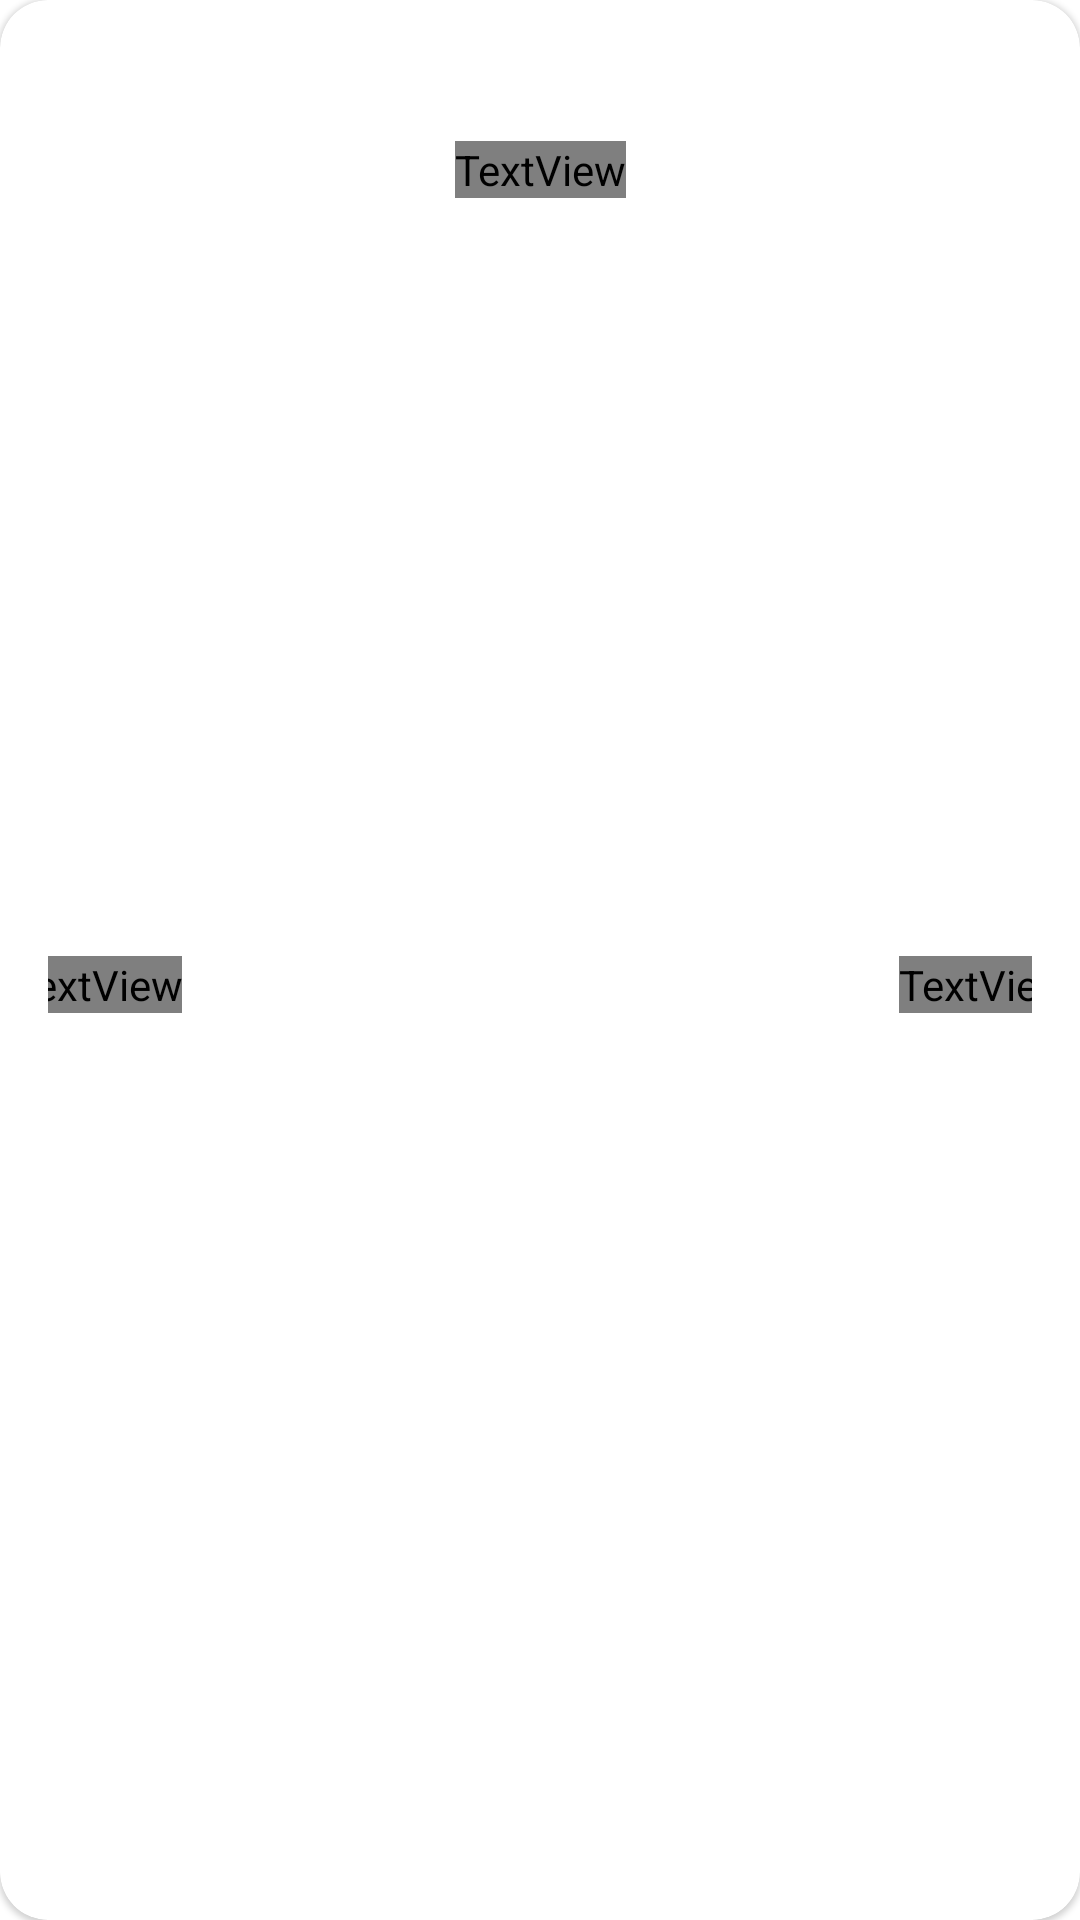

Here is an Android app screen rendered from its layout file. Give the layout XML and the strings, colors and styles it references.
<!-- AndroidManifest.xml: application theme Theme.PokedexLSI -->
<!-- res/layout/evolution_item.xml -->
<?xml version="1.0" encoding="utf-8"?>
<com.google.android.material.card.MaterialCardView xmlns:android="http://schemas.android.com/apk/res/android"
    xmlns:app="http://schemas.android.com/apk/res-auto"
    xmlns:tools="http://schemas.android.com/tools"
    android:layout_width="match_parent"
    android:layout_height="170dp"
    android:layout_marginStart="@dimen/minimum_gap"
    android:layout_marginEnd="@dimen/minimum_gap"
    android:layout_marginBottom="@dimen/minimum_gap"
    app:cardCornerRadius="@dimen/default_gap">

    <androidx.constraintlayout.widget.ConstraintLayout
        android:layout_width="match_parent"
        android:layout_height="match_parent"
        android:layout_margin="@dimen/default_gap">

        <ImageView
            android:id="@+id/evolution1"
            android:layout_width="wrap_content"
            android:layout_height="wrap_content"
            android:layout_marginStart="@dimen/default_gap"
            android:layout_marginTop="@dimen/default_gap"
            android:contentDescription="@string/description_pokemon"
            android:src="@mipmap/ic_launcher"
            app:layout_constraintStart_toStartOf="parent"
            app:layout_constraintTop_toTopOf="parent" />

        <TextView
            android:id="@+id/evolution1_title"
            android:layout_width="wrap_content"
            android:layout_height="wrap_content"
            android:fontFamily="@font/poppins_semibold"
            android:textColor="#1E1B30"
            app:layout_constraintBottom_toBottomOf="parent"
            app:layout_constraintEnd_toEndOf="@+id/evolution1"
            app:layout_constraintStart_toStartOf="@+id/evolution1"
            app:layout_constraintTop_toBottomOf="@id/evolution1"
            tools:text="Bulbasaur" />

        <ImageView
            android:id="@+id/arrow"
            android:layout_width="wrap_content"
            android:layout_height="wrap_content"
            android:contentDescription="@string/description_return_button"
            android:src="@drawable/ic_baseline_arrow_back_24"
            app:layout_constraintBottom_toBottomOf="@+id/evolution1"
            app:layout_constraintEnd_toStartOf="@+id/evolution2"
            app:layout_constraintStart_toEndOf="@id/evolution1"
            app:layout_constraintTop_toTopOf="@id/evolution1" />

        <ImageView
            android:id="@+id/evolution2"
            android:layout_width="wrap_content"
            android:layout_height="wrap_content"
            android:layout_marginEnd="@dimen/default_gap"
            android:layout_marginTop="@dimen/default_gap"
            android:contentDescription="@string/description_pokemon"
            android:src="@mipmap/ic_launcher"
            app:layout_constraintEnd_toEndOf="parent"
            app:layout_constraintTop_toTopOf="parent"/>

        <TextView
            android:id="@+id/evolution2_title"
            android:layout_width="wrap_content"
            android:layout_height="wrap_content"
            android:fontFamily="@font/poppins_semibold"
            android:textColor="#1E1B30"
            app:layout_constraintBottom_toBottomOf="parent"
            app:layout_constraintTop_toBottomOf="@id/evolution2"
            app:layout_constraintStart_toStartOf="@id/evolution2"
            app:layout_constraintEnd_toEndOf="@id/evolution2"
            tools:text="Ivisaur" />

        <TextView
            android:id="@+id/evolution_level_title"
            android:layout_width="wrap_content"
            android:layout_height="wrap_content"
            android:fontFamily="@font/poppins_semibold"
            android:textColor="#1E1B30"
            app:layout_constraintTop_toBottomOf="@id/arrow"
            app:layout_constraintStart_toStartOf="@id/arrow"
            app:layout_constraintEnd_toEndOf="@id/arrow"
            tools:text="lvl 16" />

    </androidx.constraintlayout.widget.ConstraintLayout>

</com.google.android.material.card.MaterialCardView>
<!-- resources referenced by this layout -->
<resources>
  <dimen name="default_gap">16dp</dimen>
  <dimen name="minimum_gap">8dp</dimen>
  <!-- drawable ic_baseline_arrow_back_24 (drawable) -->
  <vector xmlns:android="http://schemas.android.com/apk/res/android"
      android:width="30dp"
      android:height="30dp"
      android:viewportWidth="24"
      android:viewportHeight="24"
      android:tint="@color/white"
      android:autoMirrored="true">
    <path
        android:fillColor="@color/white"
        android:pathData="M20,11H7.83l5.59,-5.59L12,4l-8,8 8,8 1.41,-1.41L7.83,13H20v-2z"/>
  </vector>
  <string name="description_pokemon">pokemon image</string>
  <string name="description_return_button">return button</string>
  <style name="Theme.PokedexLSI" parent="Theme.MaterialComponents.DayNight.DarkActionBar">
          
          <item name="colorPrimary">@color/purple_500</item>
          <item name="colorPrimaryVariant">@color/purple_700</item>
          <item name="colorOnPrimary">@color/white</item>
          
          <item name="colorSecondary">@color/teal_200</item>
          <item name="colorSecondaryVariant">@color/teal_700</item>
          <item name="colorOnSecondary">@color/black</item>
          
          <item name="android:statusBarColor" tools:targetApi="l">?attr/colorPrimaryVariant</item>
          
      </style>
  <color name="white">#FFFFFFFF</color>
  <color name="purple_500">#E65100</color>
  <color name="purple_700">#FF6F00</color>
  <color name="teal_200">#FF03DAC5</color>
  <color name="teal_700">#FF018786</color>
  <color name="black">#FF000000</color>
</resources>
